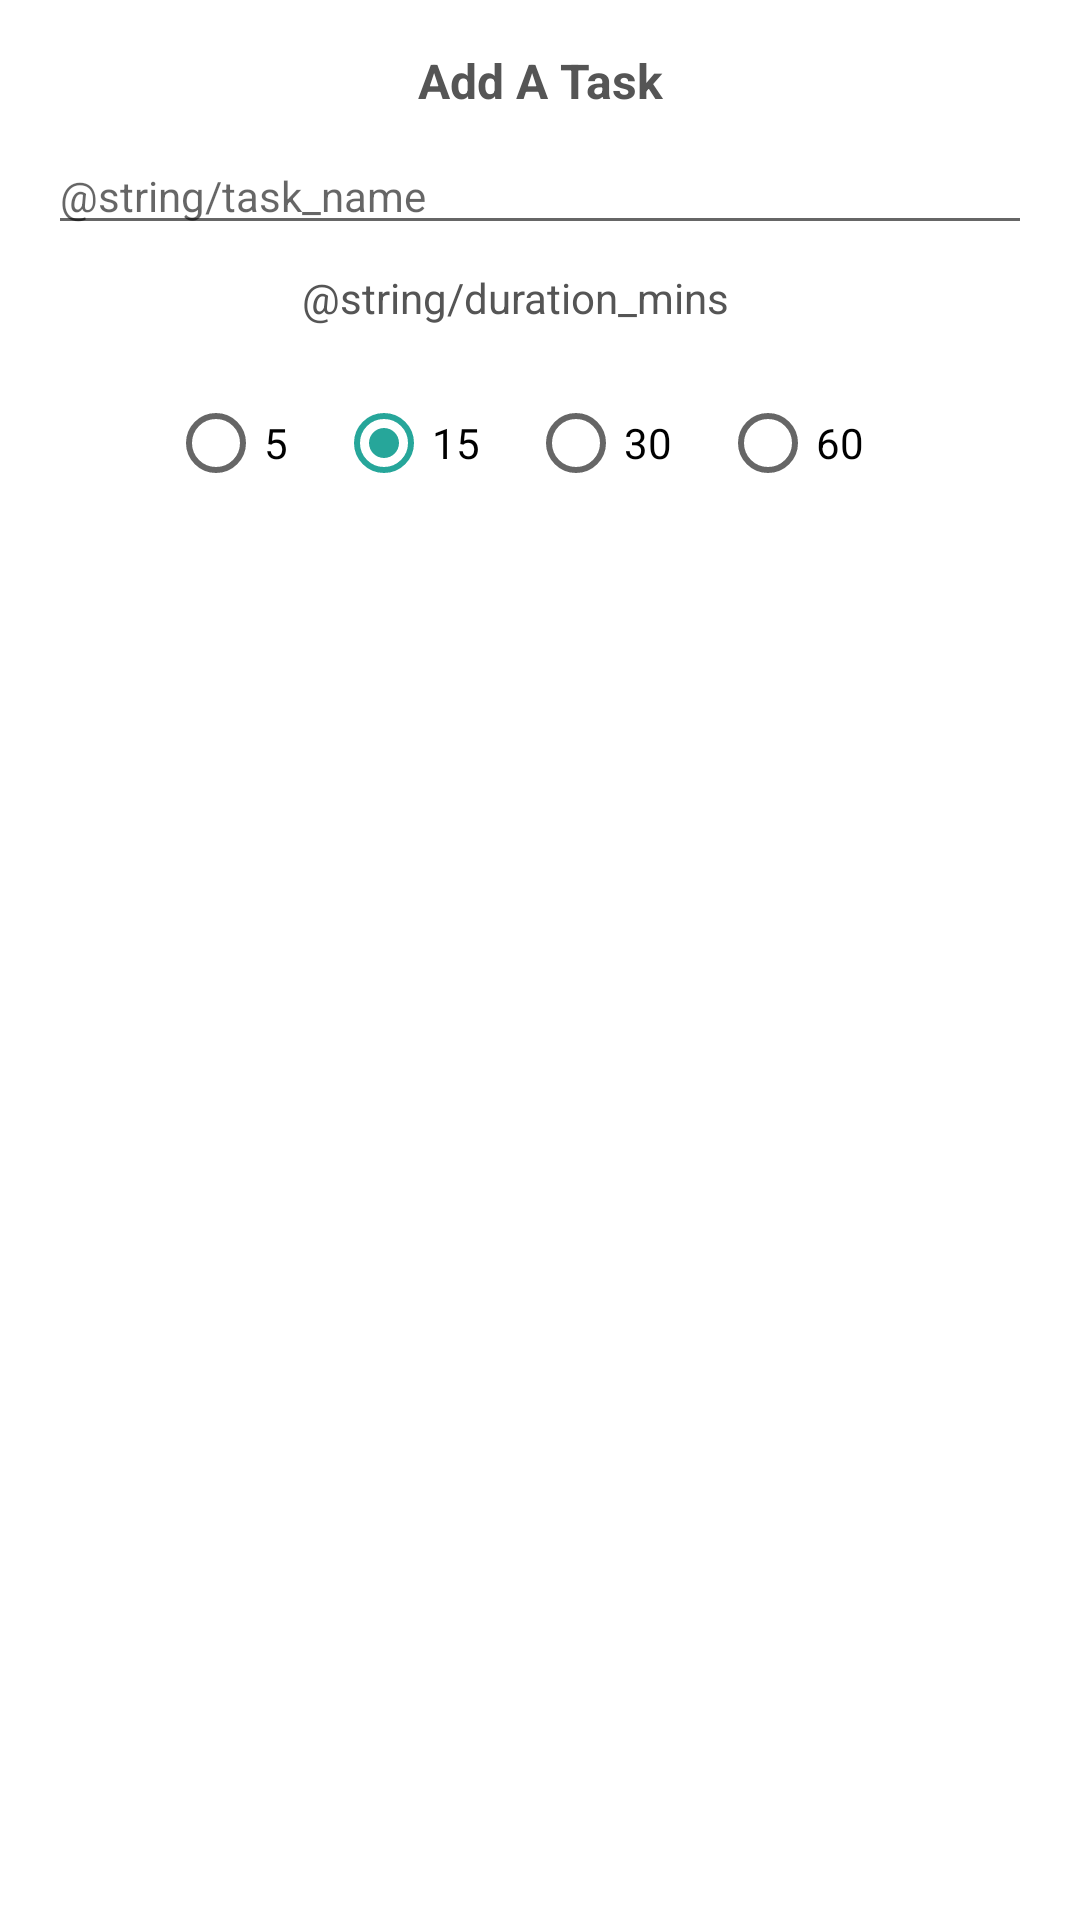

Produce the Android XML layout that renders to this screen, including the resource entries it uses.
<!-- AndroidManifest.xml: application theme AppTheme -->
<!-- res/layout/add_task_dialog.xml -->
<?xml version="1.0" encoding="utf-8"?>
<LinearLayout xmlns:android="http://schemas.android.com/apk/res/android"
    android:layout_width="match_parent"
    android:layout_height="match_parent"
    android:orientation="vertical"
    android:padding="@dimen/normalPadding">

    <TextView
        android:layout_width="match_parent"
        android:layout_height="wrap_content"
        android:paddingBottom="@dimen/smallPadding"
        android:text="Add A Task"
        android:textSize="@dimen/smallText"
        android:textStyle="bold"
        android:gravity="center"
        />

    <EditText
        android:id="@+id/task_name"
        style="@style/Widget.AppCompat.TextView"
        android:layout_width="match_parent"
        android:layout_height="wrap_content"
        android:layout_marginBottom="@dimen/smallPadding"
        android:hint="@string/task_name"
        android:importantForAutofill="no"
        android:inputType="textAutoComplete" />

    <TextView
        android:layout_width="wrap_content"
        android:layout_height="wrap_content"
        android:layout_gravity="center"
        android:paddingRight="@dimen/normalPadding"
        android:text="@string/duration_mins" />

    <RadioGroup
        android:id="@+id/duration_options"
        android:layout_width="wrap_content"
        android:layout_height="wrap_content"
        android:layout_gravity="center"
        android:checkedButton="@id/fifteen_mins"
        android:orientation="horizontal"
        android:padding="15dp">

        <RadioButton
            android:id="@+id/five_mins"
            android:layout_width="wrap_content"
            android:layout_height="wrap_content"
            android:paddingRight="@dimen/normalPadding"
            android:text="5" />

        <RadioButton
            android:id="@+id/fifteen_mins"
            android:layout_width="wrap_content"
            android:layout_height="wrap_content"
            android:paddingRight="@dimen/normalPadding"
            android:text="15" />

        <RadioButton
            android:id="@+id/thirty_mins"
            android:layout_width="wrap_content"
            android:layout_height="wrap_content"
            android:paddingRight="@dimen/normalPadding"
            android:text="30" />

        <RadioButton
            android:id="@+id/sixty_mins"
            android:layout_width="wrap_content"
            android:layout_height="wrap_content"
            android:paddingRight="@dimen/normalPadding"
            android:text="60" />

    </RadioGroup>

</LinearLayout>
<!-- resources referenced by this layout -->
<resources>
  <dimen name="normalPadding">16dp</dimen>
  <dimen name="smallPadding">8dp</dimen>
  <dimen name="smallText">16sp</dimen>
  <style name="AppTheme" parent="Theme.MaterialComponents.Light.NoActionBar">
          
          <item name="colorPrimary">@color/colorPrimary</item>
          <item name="colorPrimaryDark">@color/colorPrimaryDark</item>
          <item name="colorAccent">@color/colorAccent</item>
          <item name="android:textColor">@color/textPrimary</item>
      </style>
  <color name="colorPrimary">#444444</color>
  <color name="colorPrimaryDark">#444444</color>
  <color name="colorAccent">#26a69a</color>
  <color name="textPrimary">#555555</color>
</resources>
